The GitHub repository litchi1058-web/RAG contains a labelled image folder "plantvillage" with 3 categories: apple brown spot, apple normal, apple black spot. Examples follow, each with its label.

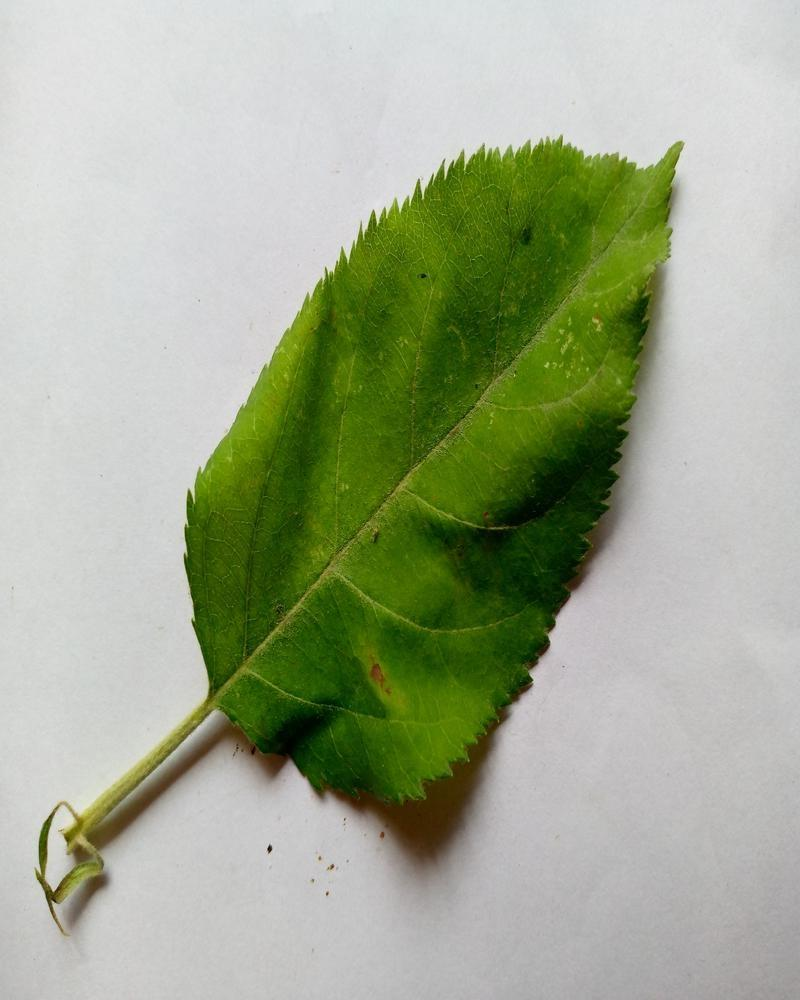
Label: apple normal

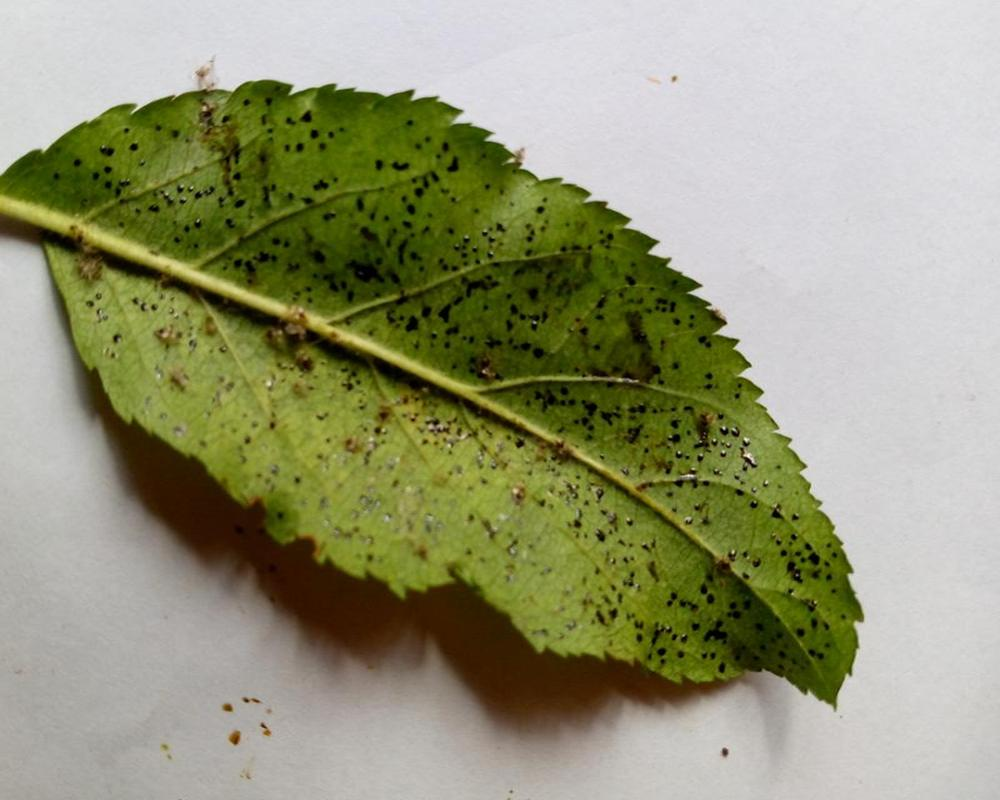
Label: apple black spot

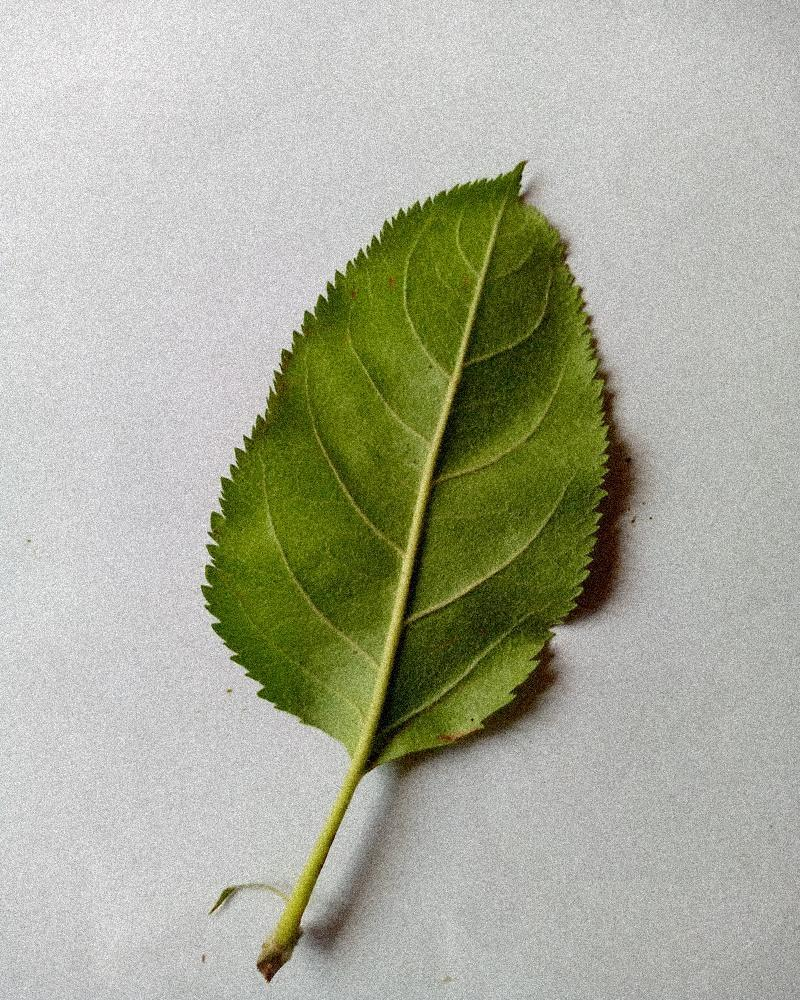
Label: apple normal

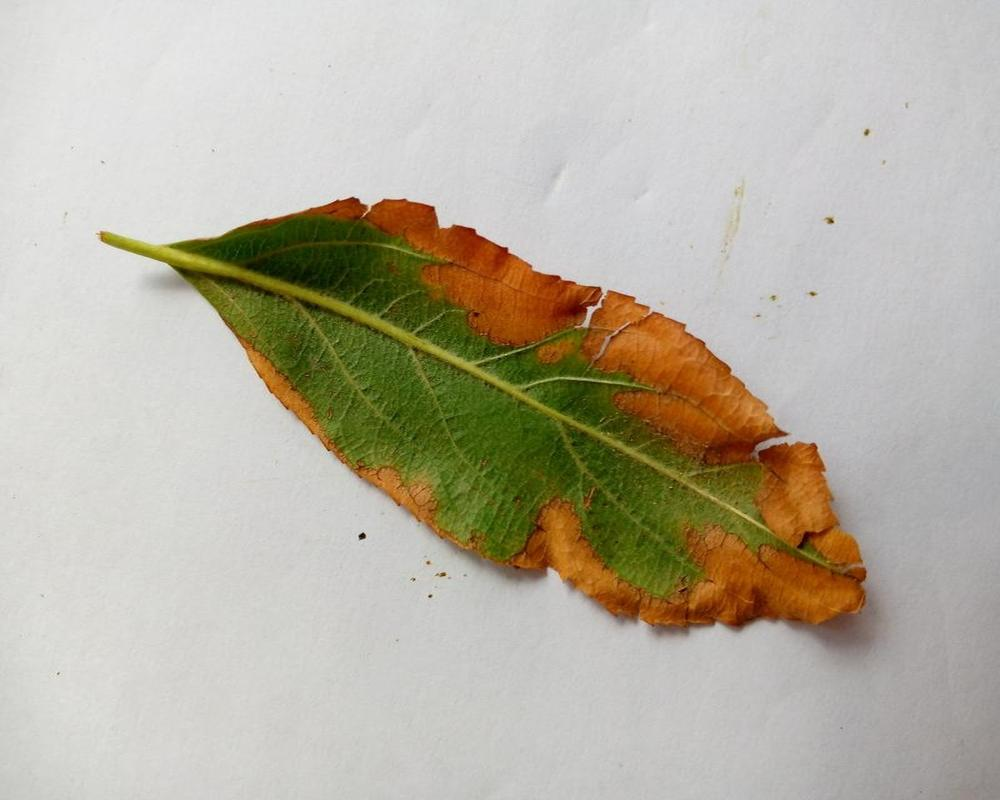
Label: apple brown spot

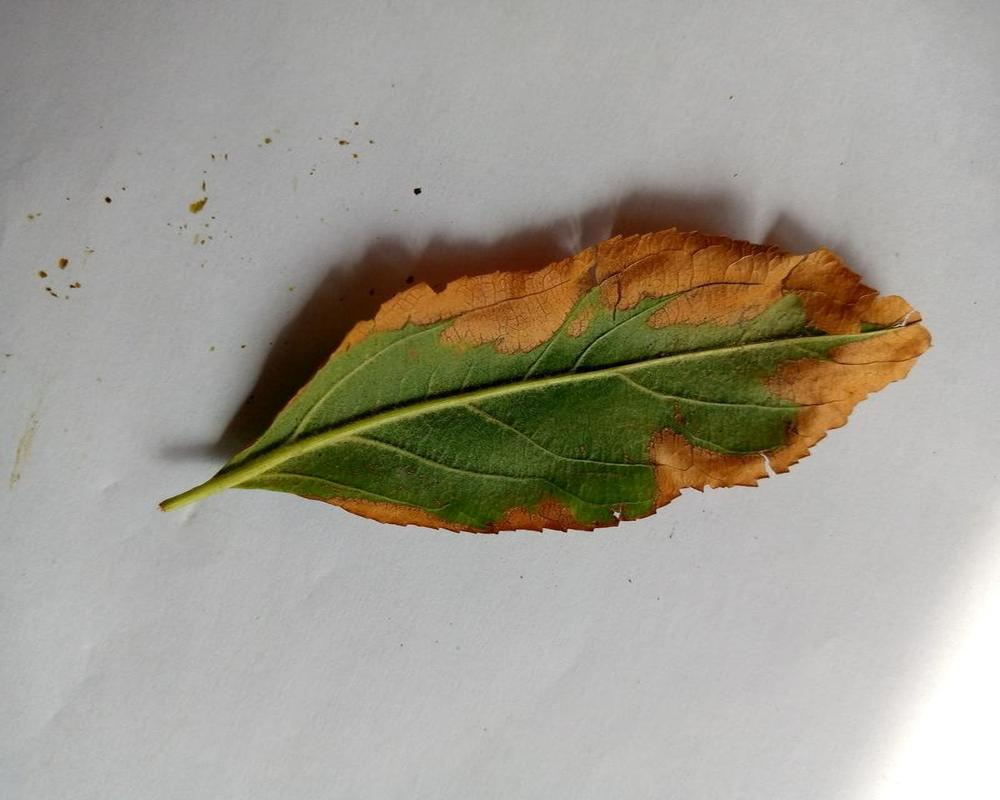
Label: apple brown spot

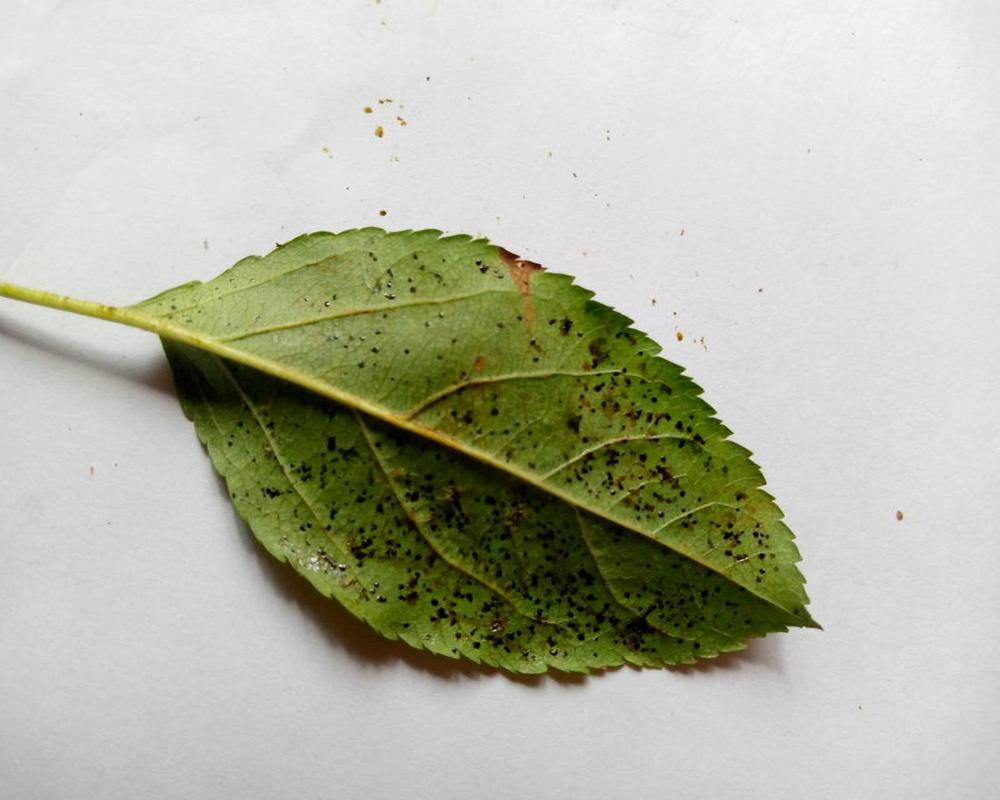
Label: apple black spot
